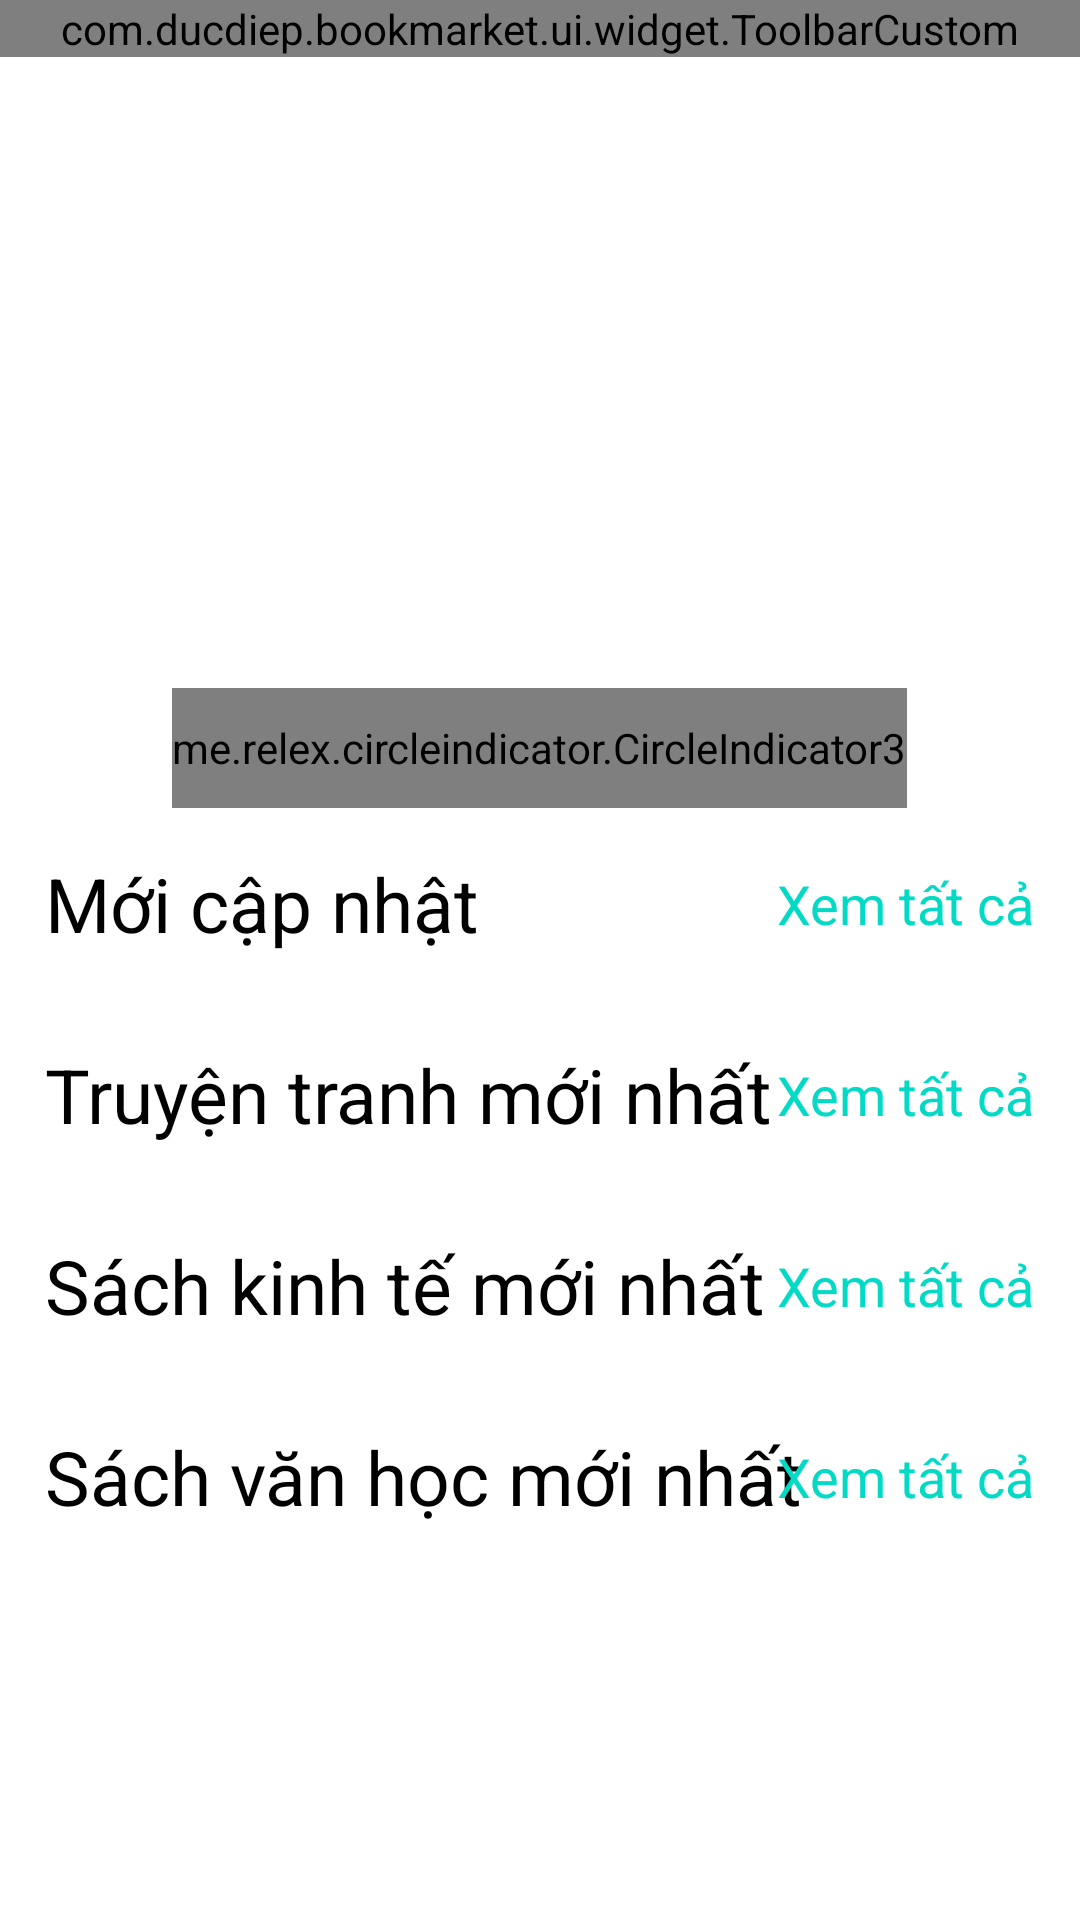

Android layout source for this screen:
<!-- AndroidManifest.xml: application theme Theme.BookMarket -->
<!-- res/layout/fragment_home.xml -->
<?xml version="1.0" encoding="utf-8"?>
<RelativeLayout xmlns:android="http://schemas.android.com/apk/res/android"
    xmlns:tools="http://schemas.android.com/tools"
    android:layout_width="match_parent"
    android:layout_height="match_parent"
    xmlns:app="http://schemas.android.com/apk/res-auto"
    tools:context=".ui.client.home.HomeFragment"
    android:orientation="vertical">

    <com.ducdiep.bookmarket.ui.widget.ToolbarCustom
        android:id="@+id/tb_home"
        android:layout_width="match_parent"
        android:layout_height="wrap_content"
        app:is_show_search_button="true"
        app:title="Trang chủ" />
    <ScrollView
        android:layout_below="@id/tb_home"
        android:layout_width="match_parent"
        android:layout_height="match_parent">
        <LinearLayout
            android:orientation="vertical"
            android:layout_width="match_parent"
            android:layout_height="match_parent">

            <androidx.viewpager2.widget.ViewPager2
                android:id="@+id/vp_slide"
                android:layout_width="match_parent"
                android:layout_height="250dp" />

            <me.relex.circleindicator.CircleIndicator3
                android:id="@+id/ci_dot"
                android:layout_gravity="center_horizontal"
                android:layout_marginTop="-40dp"
                app:ci_drawable="@drawable/bgr_circle_indicator"
                android:layout_width="wrap_content"
                android:layout_height="40dp"/>


            <RelativeLayout
                android:layout_margin="@dimen/common_margin"
                android:layout_width="match_parent"
                android:layout_height="wrap_content">

                <TextView
                    android:layout_width="wrap_content"
                    android:layout_height="wrap_content"
                    android:text="@string/new_book"
                    android:textColor="@color/black"
                    android:textSize="25dp" />

                <TextView
                    android:id="@+id/tv_new_book"
                    android:layout_width="wrap_content"
                    android:layout_height="wrap_content"
                    android:layout_alignParentEnd="true"
                    android:layout_centerVertical="true"
                    android:layout_marginStart="@dimen/common_margin"
                    android:text="@string/view_all"
                    android:textColor="@color/teal_200"
                    android:textSize="18dp" />
            </RelativeLayout>
            <androidx.recyclerview.widget.RecyclerView
                android:id="@+id/rcv_new_book"
                app:layoutManager="androidx.recyclerview.widget.LinearLayoutManager"
                android:orientation="horizontal"
                android:layout_width="match_parent"
                android:layout_height="wrap_content"/>


            <RelativeLayout
                android:layout_margin="@dimen/common_margin"
                android:layout_width="match_parent"
                android:layout_height="wrap_content">

                <TextView
                    android:layout_width="wrap_content"
                    android:layout_height="wrap_content"
                    android:text="@string/comic"
                    android:textColor="@color/black"
                    android:textSize="25dp" />

                <TextView
                    android:id="@+id/tv_new_comic"
                    android:layout_width="wrap_content"
                    android:layout_height="wrap_content"
                    android:layout_alignParentEnd="true"
                    android:layout_centerVertical="true"
                    android:layout_marginStart="@dimen/common_margin"
                    android:text="@string/view_all"
                    android:textColor="@color/teal_200"
                    android:textSize="18dp" />
            </RelativeLayout>
            <androidx.recyclerview.widget.RecyclerView
                android:id="@+id/rcv_comic_book"
                app:layoutManager="androidx.recyclerview.widget.LinearLayoutManager"
                android:orientation="horizontal"
                android:layout_width="match_parent"
                android:layout_height="wrap_content"/>

            
            <RelativeLayout
                android:layout_margin="@dimen/common_margin"
                android:layout_width="match_parent"
                android:layout_height="wrap_content">

                <TextView
                    android:layout_width="wrap_content"
                    android:layout_height="wrap_content"
                    android:text="@string/economic"
                    android:textColor="@color/black"
                    android:textSize="25dp" />

                <TextView
                    android:id="@+id/tv_new_economic"
                    android:layout_width="wrap_content"
                    android:layout_height="wrap_content"
                    android:layout_alignParentEnd="true"
                    android:layout_centerVertical="true"
                    android:layout_marginStart="@dimen/common_margin"
                    android:text="@string/view_all"
                    android:textColor="@color/teal_200"
                    android:textSize="18dp" />
            </RelativeLayout>
            <androidx.recyclerview.widget.RecyclerView
                android:id="@+id/rcv_economic_book"
                app:layoutManager="androidx.recyclerview.widget.LinearLayoutManager"
                android:orientation="horizontal"
                android:layout_width="match_parent"
                android:layout_height="wrap_content"/>

            
            <RelativeLayout
                android:layout_margin="@dimen/common_margin"
                android:layout_width="match_parent"
                android:layout_height="wrap_content">

                <TextView
                    android:layout_width="wrap_content"
                    android:layout_height="wrap_content"
                    android:text="Sách văn học mới nhất"
                    android:textColor="@color/black"
                    android:textSize="25dp" />

                <TextView
                    android:id="@+id/tv_new_literature"
                    android:layout_width="wrap_content"
                    android:layout_height="wrap_content"
                    android:layout_alignParentEnd="true"
                    android:layout_centerVertical="true"
                    android:layout_marginStart="@dimen/common_margin"
                    android:text="@string/view_all"
                    android:textColor="@color/teal_200"
                    android:textSize="18dp" />
            </RelativeLayout>
            <androidx.recyclerview.widget.RecyclerView
                android:id="@+id/rcv_literature_book"
                app:layoutManager="androidx.recyclerview.widget.LinearLayoutManager"
                android:orientation="horizontal"
                android:layout_width="match_parent"
                android:layout_height="wrap_content"/>
        </LinearLayout>
    </ScrollView>

    <RelativeLayout
        android:id="@+id/rl_loading"
        android:clickable="true"
        android:visibility="gone"
        android:layout_width="match_parent"
        android:layout_height="match_parent">
        <ProgressBar
            android:id="@+id/pb_loading"
            android:layout_centerInParent="true"
            android:layout_width="40dp"
            android:layout_height="40dp"/>
    </RelativeLayout>

</RelativeLayout>
<!-- resources referenced by this layout -->
<resources>
  <color name="black">#FF000000</color>
  <color name="teal_200">#FF03DAC5</color>
  <dimen name="common_margin">15dp</dimen>
  <!-- drawable bgr_circle_indicator (drawable) -->
  <?xml version="1.0" encoding="utf-8"?>
  <shape xmlns:android="http://schemas.android.com/apk/res/android"
      android:shape="oval">
      <solid android:color="@color/grey"/>
      <size android:height="40dp" android:width="40dp"/>
  </shape>
  <string name="comic">Truyện tranh mới nhất</string>
  <string name="economic">Sách kinh tế mới nhất</string>
  <string name="new_book">Mới cập nhật</string>
  <string name="view_all">Xem tất cả</string>
  <style name="Theme.BookMarket" parent="Theme.MaterialComponents.DayNight.NoActionBar">
          
          <item name="colorPrimary">@color/purple_500</item>
          <item name="colorPrimaryVariant">@color/purple_700</item>
          <item name="colorOnPrimary">@color/white</item>
          
          <item name="colorSecondary">@color/teal_200</item>
          <item name="colorSecondaryVariant">@color/teal_700</item>
          <item name="colorOnSecondary">@color/black</item>
          
          <item name="android:statusBarColor" tools:targetApi="l">?attr/colorSecondaryVariant</item>
          
      </style>
  <color name="grey">#A5A5A5</color>
  <color name="purple_500">#FF6200EE</color>
  <color name="purple_700">#FF3700B3</color>
  <color name="white">#FFFFFFFF</color>
  <color name="teal_700">#FF018786</color>
</resources>
